The GitHub repository Winckedy/MCANet-Tiny contains a labelled image folder "G-SET" with 5 categories: transverse crack, longitudinal crack, alligator crack, pothole, normal. Examples follow, each with its label.

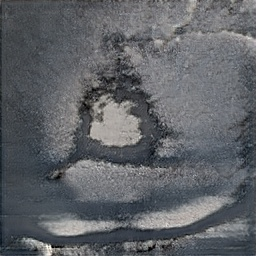
Label: pothole

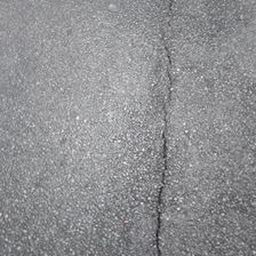
Label: longitudinal crack

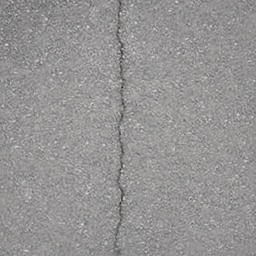
Label: longitudinal crack

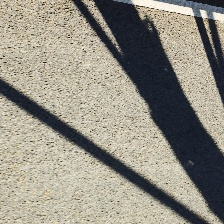
Label: normal

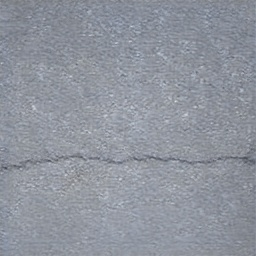
Label: transverse crack

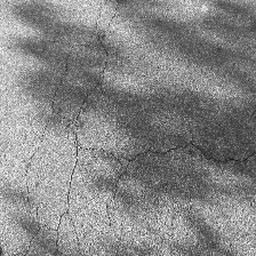
Label: alligator crack
